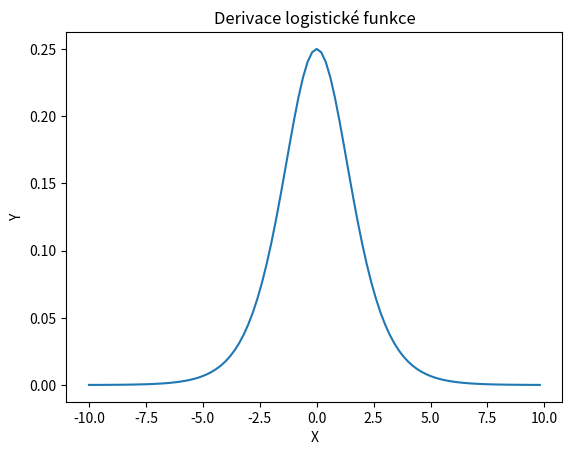

Recreate this plot in Python.
import math

def sigmoid(x):
    a = []
    for item in x:
        a.append(1/(1+math.exp(-item)))
    return a

def sig(x):
    ret = 1 / (1 + math.exp(-x))
    return ret

def der_sigmoid(x):
    a = []
    for item in x:
        a.append(sig(item)*(1-sig(item)))
    return a

import matplotlib.pyplot as plt
import numpy as np

x = np.arange(-10., 10., 0.2)
sig = der_sigmoid(x)
plt.plot(x,sig)

plt.title(f"Derivace logistické funkce")
plt.ylabel("Y")
plt.xlabel("X")
plt.savefig(f"kap_5_sigmoid_der.pdf")

plt.show()
